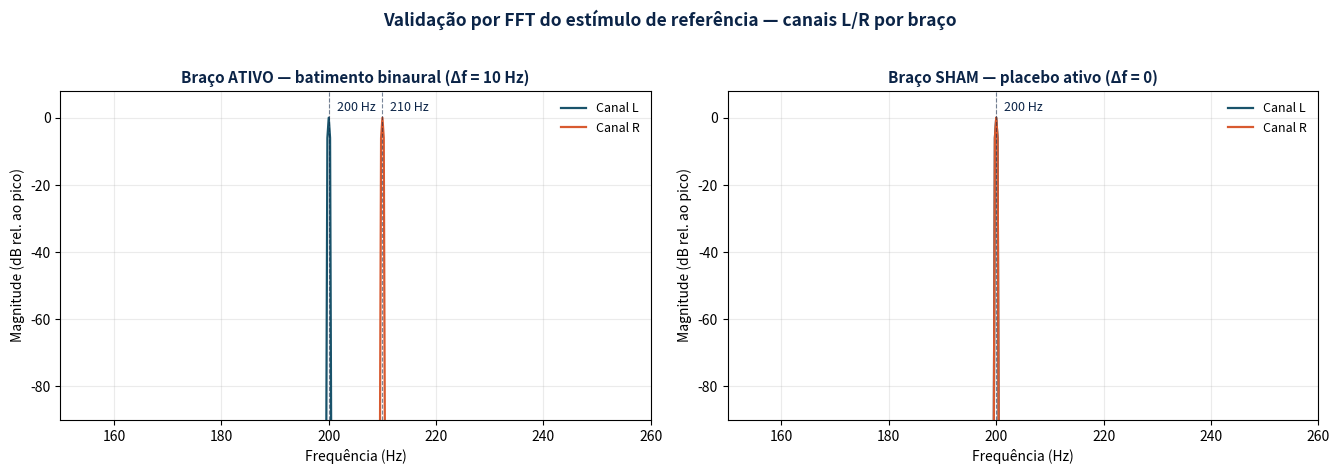

This chart was generated by the following Python code: (Note: this script raises an exception after producing the figure.)
"""
binaural_instrument.py
======================
Núcleo de referência do "player como instrumento científico" para o piloto de
neuromodulação não invasiva (frequências binaurais).

Objetivo de engenharia: o estímulo é um INSTRUMENTO DE MEDIDA. Portanto a
geração precisa ser (1) determinística, (2) reprodutível/versionada e
(3) testável. Este módulo gera o sinal de forma determinística no BACKEND / na
pipeline de build (não em tempo real no aparelho), valida o sinal por FFT e
exporta um arquivo de áudio SEM PERDAS que o cliente reproduz bit-a-bit.

Conceito (batimento binaural):
    canal esquerdo (L) = seno(f_portadora)
    canal direito  (R) = seno(f_portadora + Δf)
    O "batimento" percebido (Δf) NÃO é uma frequência física em nenhum canal —
    surge centralmente (percepção). Por isso a validação confere a PUREZA
    ESPECTRAL de cada canal e a ATRIBUIÇÃO L/R, não um "pico de batimento".

Braço sham (placebo ativo):
    L = R = seno(f_portadora)  →  Δf = 0
    Idêntico ao ativo em portadora, amplitude, envelope, duração e (se houver)
    leito sonoro; difere APENAS pela ausência da diferença interaural. É o que
    preserva o cegamento em desfechos subjetivos.

Aviso: ferramenta complementar de pesquisa; não substitui avaliação/tratamento
profissional. Evidência de frequências binaurais é limitada e heterogênea.
"""

from __future__ import annotations

from dataclasses import dataclass, asdict
import hashlib
import json
import numpy as np


# ----------------------------------------------------------------------------
# Definição de protocolo (configuração reproduzível e versionada)
# ----------------------------------------------------------------------------
@dataclass(frozen=True)
class AudioProtocol:
    """Define de forma reproduzível um estímulo do estudo.

    Um protocolo é imutável e versionado: qualquer mudança gera nova versão e
    novo hash. O hash entra no registro de cada sessão (rastreabilidade)."""
    protocol_id: str          # ex.: "alpha-10"
    version: str              # ex.: "1.0.0"
    band: str                 # "alpha" | "theta" | "delta"
    carrier_hz: float         # frequência portadora (ex.: 200.0)
    beat_hz: float            # Δf alvo do braço ATIVO (ex.: 10.0)
    duration_s: float         # duração total (inclui fades)
    fade_s: float = 3.0       # rampa raised-cosine de entrada/saída (evita cliques)
    target_peak_dbfs: float = -12.0   # teto/alvo de pico (segurança auditiva + consistência)
    sample_rate: int = 44100  # Hz
    bit_depth: int = 16       # PCM sem perdas

    def expected_channels_hz(self, sham: bool) -> tuple[float, float]:
        """Frequências esperadas (L, R). Sham → Δf = 0."""
        delta = 0.0 if sham else self.beat_hz
        return (self.carrier_hz, self.carrier_hz + delta)

    def content_hash(self, sham: bool) -> str:
        """Hash estável do conteúdo (identifica o arquivo renderizado)."""
        payload = {**asdict(self), "sham": sham}
        blob = json.dumps(payload, sort_keys=True).encode("utf-8")
        return hashlib.sha256(blob).hexdigest()[:16]


# ----------------------------------------------------------------------------
# Síntese determinística
# ----------------------------------------------------------------------------
def _raised_cosine_envelope(n: int, fade_n: int) -> np.ndarray:
    """Envelope com fade-in/out raised-cosine (Hann) para evitar cliques."""
    env = np.ones(n, dtype=np.float64)
    if fade_n > 0:
        ramp = 0.5 * (1.0 - np.cos(np.linspace(0.0, np.pi, fade_n)))
        env[:fade_n] = ramp
        env[-fade_n:] = ramp[::-1]
    return env


def synthesize(protocol: AudioProtocol, sham: bool = False,
               pink_noise_dbfs: float | None = None,
               seed: int = 20260101) -> np.ndarray:
    """Gera o sinal estéreo (float64 em [-1, 1]) de forma determinística.

    Parâmetros
    ----------
    sham : True gera o placebo ativo (Δf = 0).
    pink_noise_dbfs : nível de um leito de ruído rosa DIÓTICO (idêntico em L e R),
        opcional, para conforto/tolerabilidade. Sendo idêntico nos dois canais,
        não introduz pistas interaurais. None = sem leito (sinal puro).
    seed : semente do ruído (determinismo).
    """
    fs = protocol.sample_rate
    n = int(round(protocol.duration_s * fs))
    fade_n = int(round(protocol.fade_s * fs))
    t = np.arange(n, dtype=np.float64) / fs

    amp = 10.0 ** (protocol.target_peak_dbfs / 20.0)  # pico linear
    fL, fR = protocol.expected_channels_hz(sham)

    left = amp * np.sin(2.0 * np.pi * fL * t)
    right = amp * np.sin(2.0 * np.pi * fR * t)

    if pink_noise_dbfs is not None:
        bed = _pink_noise(n, seed=seed)
        bed *= (10.0 ** (pink_noise_dbfs / 20.0)) / (np.max(np.abs(bed)) + 1e-12)
        left = left + bed      # leito idêntico (diótico) nos dois canais
        right = right + bed

    env = _raised_cosine_envelope(n, fade_n)
    stereo = np.stack([left * env, right * env], axis=1)

    # margem de segurança: nunca exceder fundo de escala
    peak = np.max(np.abs(stereo))
    if peak > 1.0:
        stereo /= peak
    return stereo


def _pink_noise(n: int, seed: int) -> np.ndarray:
    """Ruído rosa (1/f) por filtragem no domínio da frequência (determinístico)."""
    rng = np.random.default_rng(seed)
    white = rng.standard_normal(n)
    spectrum = np.fft.rfft(white)
    freqs = np.fft.rfftfreq(n)
    freqs[0] = freqs[1] if len(freqs) > 1 else 1.0
    spectrum = spectrum / np.sqrt(freqs)   # 1/sqrt(f) em amplitude → 1/f em potência
    pink = np.fft.irfft(spectrum, n=n)
    return pink / (np.max(np.abs(pink)) + 1e-12)


def to_pcm(stereo: np.ndarray, bit_depth: int = 16) -> np.ndarray:
    """Converte float [-1,1] para PCM inteiro (sem perdas)."""
    if bit_depth == 16:
        return np.round(stereo * 32767.0).astype(np.int16)
    if bit_depth == 24 or bit_depth == 32:
        return np.round(stereo * 2147483647.0).astype(np.int32)
    raise ValueError("bit_depth deve ser 16, 24 ou 32")


# ----------------------------------------------------------------------------
# Validação por FFT (bateria de testes do sinal)
# ----------------------------------------------------------------------------
def _dbfs(x: float) -> float:
    return 20.0 * np.log10(max(x, 1e-12))


def _channel_spectrum(sig: np.ndarray, fs: int, seg_s: float = 4.0):
    """Espectro de um segmento em regime permanente (pós-fade), com janela Hann."""
    n_seg = int(round(seg_s * fs))
    start = (len(sig) - n_seg) // 2           # segmento central (fora dos fades)
    seg = sig[start:start + n_seg]
    win = np.hanning(len(seg))
    seg = seg * win
    mag = np.abs(np.fft.rfft(seg))
    freqs = np.fft.rfftfreq(len(seg), d=1.0 / fs)
    # compensação de ganho da janela para leitura de amplitude
    mag = mag / (np.sum(win) / 2.0)
    return freqs, mag


def validate_signal(stereo: np.ndarray, protocol: AudioProtocol, sham: bool,
                    freq_tol_hz: float = 0.3,
                    purity_floor_db: float = -60.0,
                    click_threshold: float = 0.05) -> dict:
    """Executa a bateria de validação e devolve um relatório estruturado.

    Verifica: (1) frequência de pico de cada canal = esperada; (2) atribuição
    L/R correta; (3) pureza espectral (energia fora do fundamental abaixo do
    piso); (4) pico ≤ teto de segurança; (5) fades sem cliques/descontinuidade.
    """
    fs = protocol.sample_rate
    exp_L, exp_R = protocol.expected_channels_hz(sham)
    report: dict = {"protocol": protocol.protocol_id, "version": protocol.version,
                    "sham": sham, "checks": [], "passed": True}

    def check(name, condition, detail):
        report["checks"].append({"check": name, "ok": bool(condition), "detail": detail})
        if not condition:
            report["passed"] = False

    peaks = {}
    for idx, (ch_name, exp) in enumerate([("L", exp_L), ("R", exp_R)]):
        freqs, mag = _channel_spectrum(stereo[:, idx], fs)
        k = int(np.argmax(mag))
        f_peak = float(freqs[k])
        peaks[ch_name] = f_peak

        # (1) frequência de pico correta
        check(f"{ch_name}: frequência de pico",
              abs(f_peak - exp) <= freq_tol_hz,
              f"pico={f_peak:.3f} Hz, esperado={exp:.3f} Hz")

        # (3) pureza espectral: energia fora de ±3 bins do fundamental
        guard = 3
        fund = mag[max(0, k - guard):k + guard + 1]
        total_e = float(np.sum(mag ** 2))
        fund_e = float(np.sum(fund ** 2))
        spur_ratio_db = _dbfs(np.sqrt(max(total_e - fund_e, 0.0) / (fund_e + 1e-18)))
        check(f"{ch_name}: pureza espectral",
              spur_ratio_db <= purity_floor_db,
              f"energia espúria={spur_ratio_db:.1f} dB (piso={purity_floor_db:.0f} dB)")

    # (2) atribuição L/R (guarda contra troca de canais)
    check("atribuição de canais L/R",
          abs(peaks["L"] - exp_L) <= freq_tol_hz and abs(peaks["R"] - exp_R) <= freq_tol_hz,
          f"L={peaks['L']:.3f} Hz (esp {exp_L:.1f}), R={peaks['R']:.3f} Hz (esp {exp_R:.1f})")

    # interaural real medido (deve bater com Δf do protocolo/sham)
    measured_delta = peaks["R"] - peaks["L"]
    exp_delta = 0.0 if sham else protocol.beat_hz
    check("diferença interaural (Δf)",
          abs(measured_delta - exp_delta) <= 2 * freq_tol_hz,
          f"Δf medido={measured_delta:.3f} Hz, esperado={exp_delta:.3f} Hz")

    # (4) teto de segurança auditiva / consistência de nível
    peak_dbfs = _dbfs(float(np.max(np.abs(stereo))))
    check("pico ≤ teto de segurança",
          peak_dbfs <= protocol.target_peak_dbfs + 0.5,
          f"pico={peak_dbfs:.2f} dBFS (teto={protocol.target_peak_dbfs:.1f} dBFS)")

    # (5) fades sem cliques: extremidades ~0 e sem salto amostra-a-amostra
    edge_ok = abs(stereo[0, 0]) < 1e-3 and abs(stereo[-1, 0]) < 1e-3
    max_jump = float(np.max(np.abs(np.diff(stereo, axis=0))))
    check("fades sem cliques",
          edge_ok and max_jump < click_threshold,
          f"|amostra inicial/final|~0={edge_ok}, salto máx={max_jump:.4f}")

    return report


# ----------------------------------------------------------------------------
# Demonstração executável (renderiza, valida e gera figura de validação)
# ----------------------------------------------------------------------------
if __name__ == "__main__":
    import matplotlib
    matplotlib.use("Agg")
    import matplotlib.pyplot as plt

    # Biblioteca mínima de protocolos (portadora constante; varia só o Δf por banda)
    LIBRARY = [
        AudioProtocol("alpha-10", "1.0.0", "alpha", 200.0, 10.0, duration_s=30.0),
        AudioProtocol("theta-6",  "1.0.0", "theta", 200.0,  6.0, duration_s=30.0),
        AudioProtocol("delta-2",  "1.0.0", "delta", 200.0,  2.0, duration_s=30.0),
    ]

    print("=" * 70)
    print("VALIDAÇÃO DO INSTRUMENTO — síntese binaural + FFT")
    print("=" * 70)
    all_passed = True
    for proto in LIBRARY:
        for sham in (False, True):
            sig = synthesize(proto, sham=sham)
            rep = validate_signal(sig, proto, sham=sham)
            all_passed &= rep["passed"]
            tag = "SHAM " if sham else "ATIVO"
            fL, fR = proto.expected_channels_hz(sham)
            print(f"\n[{tag}] {proto.protocol_id} v{proto.version} "
                  f"(L={fL:.0f} Hz, R={fR:.0f} Hz, Δf={fR-fL:.0f} Hz) "
                  f"hash={proto.content_hash(sham)}")
            for c in rep["checks"]:
                print(f"   {'✓' if c['ok'] else '✗'} {c['check']:32s} — {c['detail']}")
            print(f"   → RESULTADO: {'APROVADO' if rep['passed'] else 'REPROVADO'}")

    print("\n" + "=" * 70)
    print(f"BATERIA COMPLETA: {'TODOS APROVADOS' if all_passed else 'HÁ FALHAS'}")
    print("=" * 70)

    # ---- Figura de validação (protocolo alpha-10: ATIVO vs SHAM) ----
    NAVY, PETROL, ELEC, CORAL = "#0B2447", "#19536B", "#2D7FF9", "#D85A30"
    proto = LIBRARY[0]
    fs = proto.sample_rate
    fig, axes = plt.subplots(1, 2, figsize=(13.5, 4.6))
    for ax, sham, title in [(axes[0], False, "Braço ATIVO — batimento binaural (Δf = 10 Hz)"),
                            (axes[1], True,  "Braço SHAM — placebo ativo (Δf = 0)")]:
        sig = synthesize(proto, sham=sham)
        for idx, (ch, color) in enumerate([("Canal L", PETROL), ("Canal R", CORAL)]):
            freqs, mag = _channel_spectrum(sig[:, idx], fs)
            m = (freqs >= 150) & (freqs <= 260)
            ax.plot(freqs[m], 20 * np.log10(mag[m] / (np.max(mag) + 1e-12) + 1e-12),
                    color=color, lw=1.6, label=ch)
        exp_L, exp_R = proto.expected_channels_hz(sham)
        for f in {exp_L, exp_R}:
            ax.axvline(f, color=NAVY, ls="--", lw=0.8, alpha=0.55)
            ax.annotate(f"{f:.0f} Hz", xy=(f, 2), xytext=(f + 1.5, 2),
                        fontsize=9, color=NAVY)
        ax.set_title(title, fontsize=11, color=NAVY, fontweight="bold")
        ax.set_xlabel("Frequência (Hz)"); ax.set_ylabel("Magnitude (dB rel. ao pico)")
        ax.set_ylim(-90, 8); ax.set_xlim(150, 260)
        ax.grid(True, alpha=0.25); ax.legend(loc="upper right", fontsize=9, frameon=False)
    fig.suptitle("Validação por FFT do estímulo de referência — canais L/R por braço",
                 fontsize=12.5, color=NAVY, fontweight="bold", y=1.02)
    fig.tight_layout()
    import os as _os; _out=_os.path.join(_os.path.dirname(_os.path.abspath(__file__)),"out"); _os.makedirs(_out, exist_ok=True); fig.savefig(_os.path.join(_out,"fft_validation.png"), dpi=150, bbox_inches="tight",
                facecolor="white")
    print("\nFigura salva em out/fft_validation.png")
